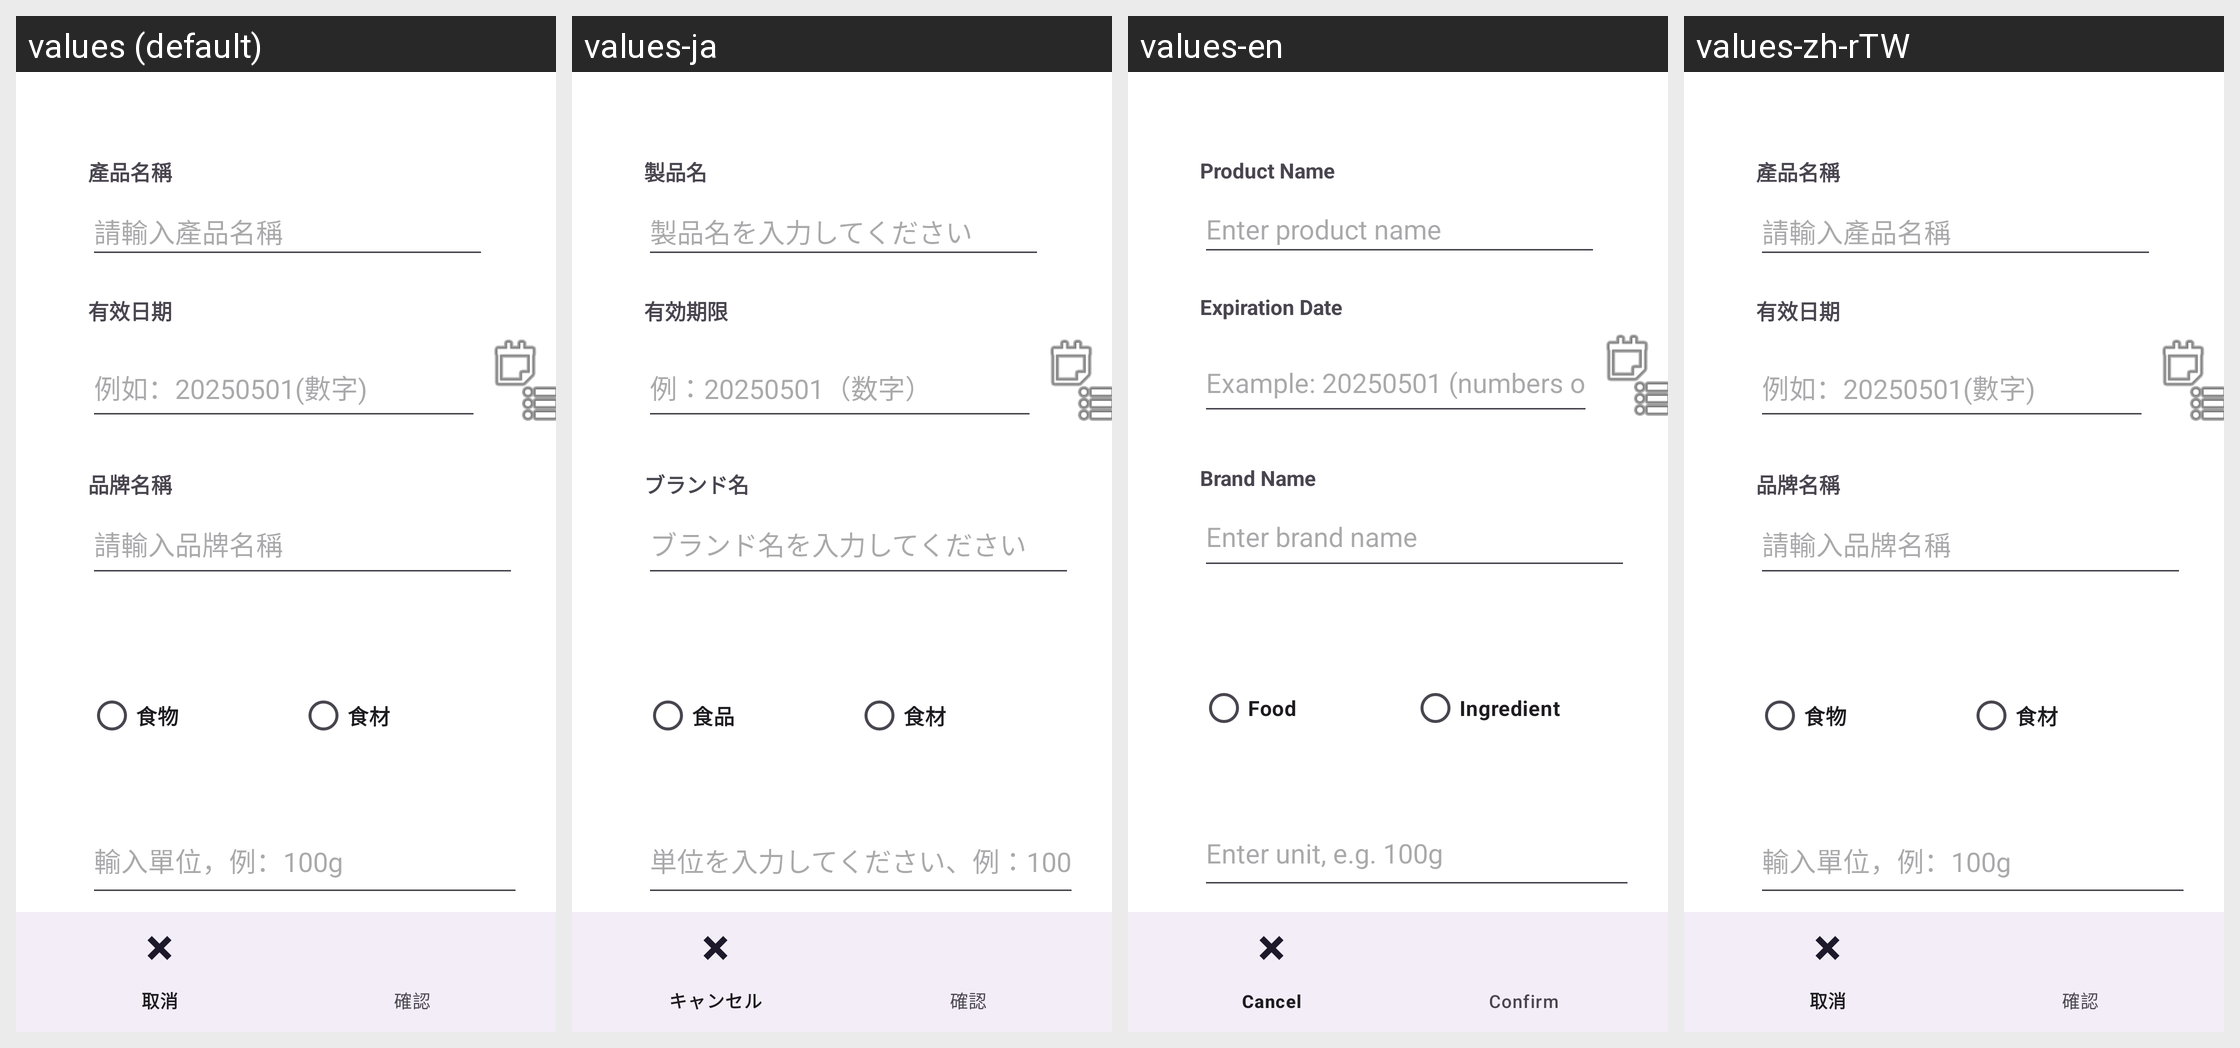

For this localized Android screen grid, give each drawn string resource with its value in every locale shown.
Android screen res/layout/activity_edit.xml rendered under 4 locales, left to right: values (default), values-ja, values-en, values-zh-rTW. Device: Nexus 5 (rendered at 1080×1920; each locale shown at half size, 540×960, under a caption strip naming it); theme Theme.IMsenior.
Other locales in the repository, not shown: values-zh-rCN.
Strings drawn on this screen, with the default value and each locale's value (text and hints the layout hard-codes, and strings that could not be matched under every locale, appear in the picture but are not listed):

hint_product_name
  values: 請輸入產品名稱
  values-ja: 製品名を入力してください
  values-en: Enter product name
  values-zh-rTW: 請輸入產品名稱

hint_end_date
  values: 例如：20250501(數字)
  values-ja: 例：20250501（数字）
  values-en: Example: 20250501 (numbers only)
  values-zh-rTW: 例如：20250501(數字)

label_product_name
  values: 產品名稱
  values-ja: 製品名
  values-en: Product Name
  values-zh-rTW: 產品名稱

label_end_date
  values: 有效日期
  values-ja: 有効期限
  values-en: Expiration Date
  values-zh-rTW: 有效日期

category_food
  values: 食物
  values-ja: 食品
  values-en: Food
  values-zh-rTW: 食物

category_ingredient
  values: 食材
  values-ja: 食材
  values-en: Ingredient
  values-zh-rTW: 食材

label_brand_name
  values: 品牌名稱
  values-ja: ブランド名
  values-en: Brand Name
  values-zh-rTW: 品牌名稱

hint_brand_name
  values: 請輸入品牌名稱
  values-ja: ブランド名を入力してください
  values-en: Enter brand name
  values-zh-rTW: 請輸入品牌名稱

hint_quantity
  values: 輸入單位，例：100g
  values-ja: 単位を入力してください、例：100g
  values-en: Enter unit, e.g. 100g
  values-zh-rTW: 輸入單位，例：100g
